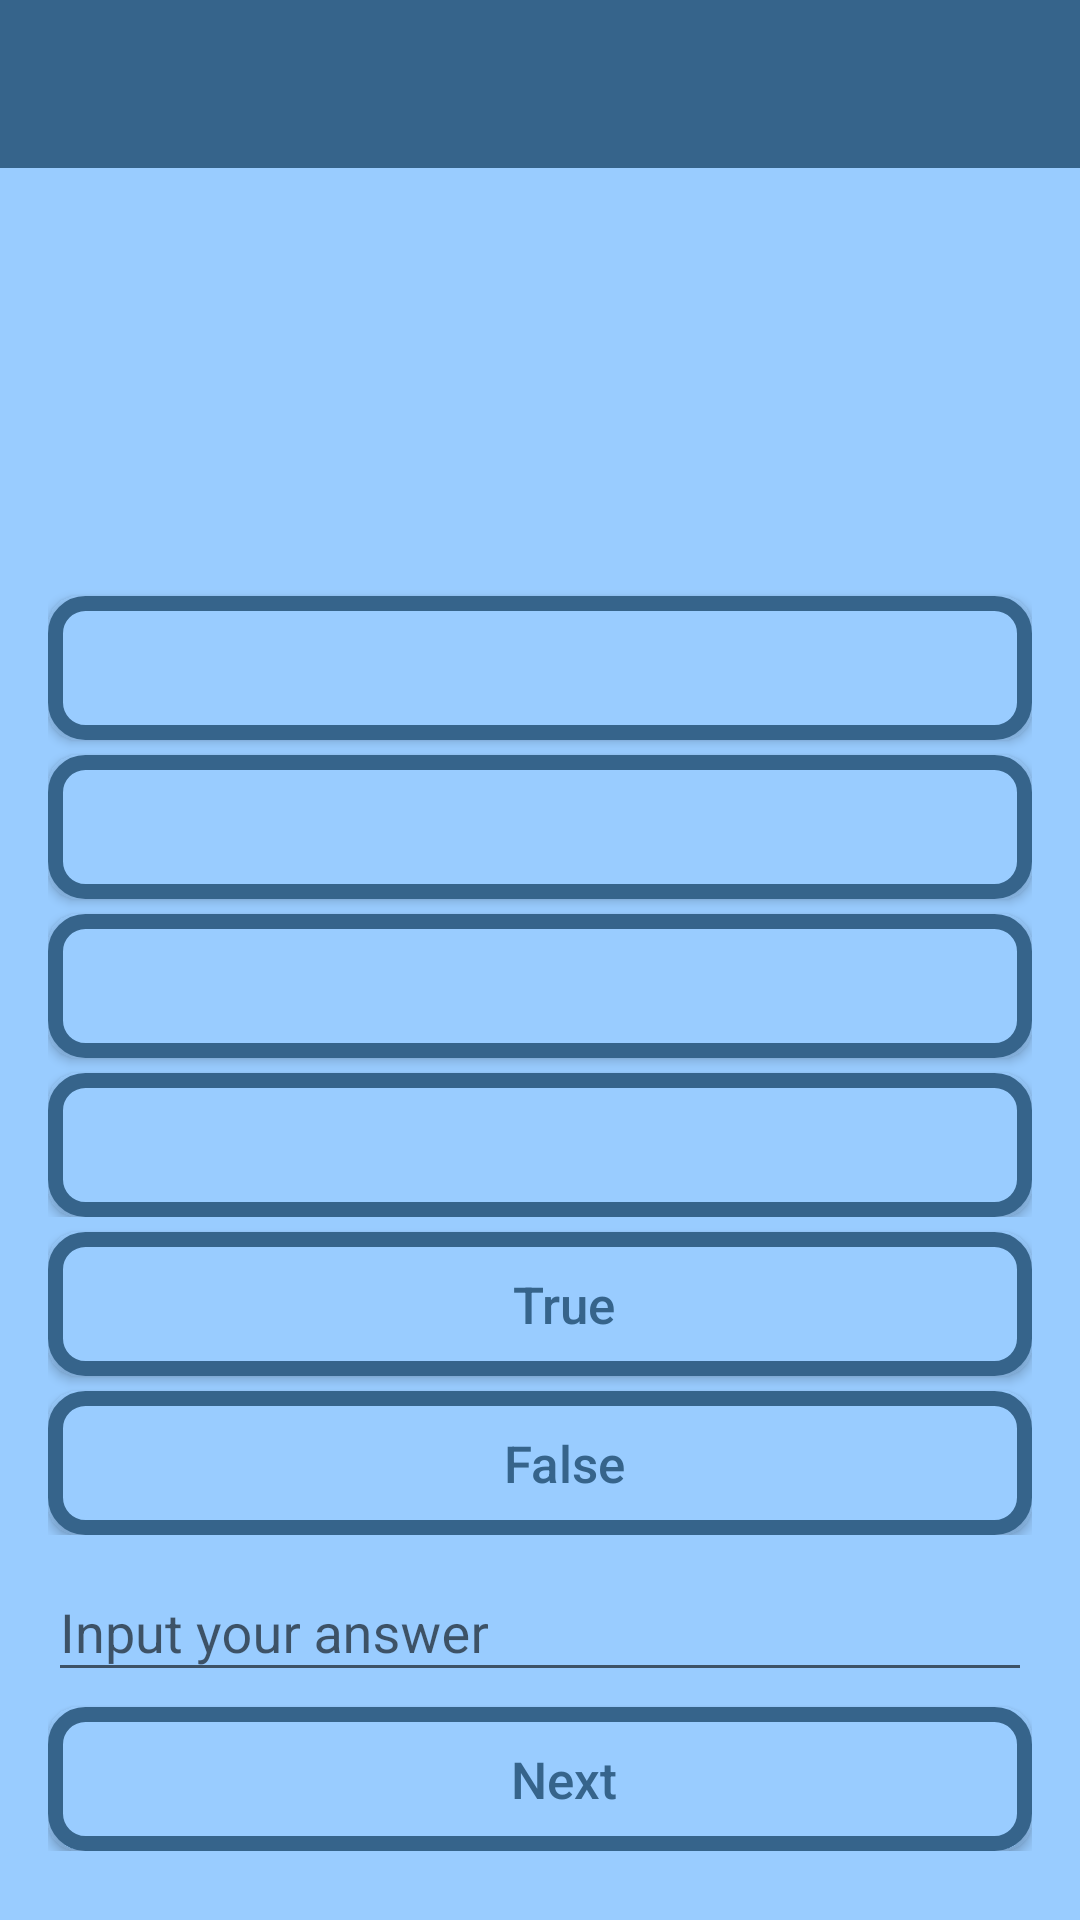

Produce the Android XML layout that renders to this screen, including the resource entries it uses.
<!-- AndroidManifest.xml: application theme AppTheme -->
<!-- res/layout/student_takequiz.xml -->
<?xml version="1.0" encoding="utf-8"?>
<RelativeLayout xmlns:android="http://schemas.android.com/apk/res/android"
    xmlns:app="http://schemas.android.com/apk/res-auto"
    android:layout_width="match_parent"
    android:layout_height="match_parent"
    android:background="@color/slategray"
    android:orientation="vertical">

    <com.google.android.material.appbar.AppBarLayout
        android:layout_width="match_parent"
        android:layout_height="wrap_content">

        <androidx.appcompat.widget.Toolbar
            android:id="@+id/toolbar"
            android:layout_width="match_parent"
            android:layout_height="wrap_content"
            android:background="@color/indigo">

        </androidx.appcompat.widget.Toolbar>
    </com.google.android.material.appbar.AppBarLayout>


    <LinearLayout
        android:id="@+id/questionz"
        android:layout_width="match_parent"
        android:layout_height="wrap_content"
        android:layout_marginLeft="@dimen/fab_margin"
        android:layout_marginTop="60dp"
        android:layout_marginRight="@dimen/fab_margin"
        android:orientation="vertical">

        <TextView
            android:id="@+id/mult_Question"
            android:layout_width="match_parent"
            android:layout_height="wrap_content"
            android:layout_marginTop="50dp"
            android:layout_marginBottom="50dp"
            android:textAlignment="center"
            android:textSize="25sp" />

        <LinearLayout
            android:id="@+id/question_multiple"
            android:layout_width="match_parent"
            android:layout_height="wrap_content"
            android:orientation="vertical">

            <Button
                android:id="@+id/choiceA"
                android:layout_width="match_parent"
                android:layout_height="wrap_content"
                android:layout_marginTop="5dp"
                android:background="@drawable/button_background"
                android:paddingStart="@dimen/fab_margin"
                android:textAlignment="textStart"
                android:textAllCaps="false"
                android:textColor="@color/indigo" />

            <Button

                android:id="@+id/choiceB"
                android:layout_width="match_parent"
                android:layout_height="wrap_content"
                android:layout_marginTop="5dp"
                android:background="@drawable/button_background"
                android:paddingStart="@dimen/fab_margin"
                android:textAlignment="textStart"
                android:textAllCaps="false"
                android:textColor="@color/indigo" />

            <Button
                android:id="@+id/choiceC"
                android:layout_width="match_parent"
                android:layout_height="wrap_content"
                android:layout_marginTop="5dp"
                android:background="@drawable/button_background"
                android:paddingStart="@dimen/fab_margin"
                android:textAlignment="textStart"
                android:textAllCaps="false"
                android:textColor="@color/indigo" />

            <Button

                android:id="@+id/choiceD"
                android:layout_width="match_parent"
                android:layout_height="wrap_content"
                android:layout_marginTop="5dp"
                android:background="@drawable/button_background"
                android:paddingStart="@dimen/fab_margin"
                android:textAlignment="textStart"
                android:textAllCaps="false"
                android:textColor="@color/indigo" />

        </LinearLayout>

        <LinearLayout
            android:id="@+id/question_trueorfalse"
            android:layout_width="match_parent"
            android:layout_height="wrap_content"
            android:orientation="vertical">

            <Button
                android:id="@+id/btn_true"
                android:layout_width="match_parent"
                android:layout_height="wrap_content"
                android:layout_marginTop="5dp"
                android:background="@drawable/button_background"
                android:paddingStart="@dimen/fab_margin"
                android:text="True"
                android:textAlignment="center"
                android:textAllCaps="false"
                android:textColor="@color/indigo"
                android:textSize="17dp" />

            <Button

                android:id="@+id/btn_false"
                android:layout_width="match_parent"
                android:layout_height="wrap_content"
                android:layout_marginTop="5dp"
                android:background="@drawable/button_background"
                android:paddingStart="@dimen/fab_margin"
                android:text="False"
                android:textAlignment="center"
                android:textAllCaps="false"
                android:textColor="@color/indigo"
                android:textSize="17dp" />

        </LinearLayout>

        <LinearLayout
            android:id="@+id/question_identification"
            android:layout_width="match_parent"
            android:layout_height="wrap_content"
            android:orientation="vertical">

            <com.google.android.material.textfield.TextInputLayout
                android:layout_width="match_parent"
                android:layout_height="wrap_content">

                <EditText
                    android:id="@+id/identification_answer"
                    android:layout_width="match_parent"
                    android:layout_height="wrap_content"
                    android:outlineAmbientShadowColor="@color/indigo"
                    android:hint="Input your answer" />
            </com.google.android.material.textfield.TextInputLayout>

            <Button

                android:id="@+id/btn_next"
                android:layout_width="match_parent"
                android:layout_height="wrap_content"
                android:layout_marginTop="5dp"
                android:background="@drawable/button_background"
                android:paddingStart="@dimen/fab_margin"
                android:text="Next"
                android:textAlignment="center"
                android:textAllCaps="false"
                android:textColor="@color/indigo"
                android:textSize="17dp" />

        </LinearLayout>

        <TextView
            android:layout_width="wrap_content"
            android:layout_height="wrap_content" />

    </LinearLayout>


</RelativeLayout>
<!-- resources referenced by this layout -->
<resources>
  <color name="indigo">#36648B</color>
  <color name="slategray">#99CCFF</color>
  <dimen name="fab_margin">16dp</dimen>
  <!-- drawable button_background (drawable) -->
  <?xml version="1.0" encoding="utf-8"?>
  <shape xmlns:android="http://schemas.android.com/apk/res/android">
      <corners android:radius="10dp"/>
      <stroke android:width="5dp" android:color="@color/indigo">
      </stroke>
      <solid android:color="@color/slategray"/>
  </shape>
  <style name="AppTheme" parent="Theme.AppCompat.Light.NoActionBar">
          
          <item name="colorPrimary">@color/colorPrimary</item>
          <item name="colorPrimaryDark">@color/colorPrimaryDark</item>
          <item name="colorAccent">@color/colorAccent</item>
      </style>
  <color name="colorPrimary">#008577</color>
  <color name="colorPrimaryDark">#00574B</color>
  <color name="colorAccent">@color/indigo</color>
</resources>
